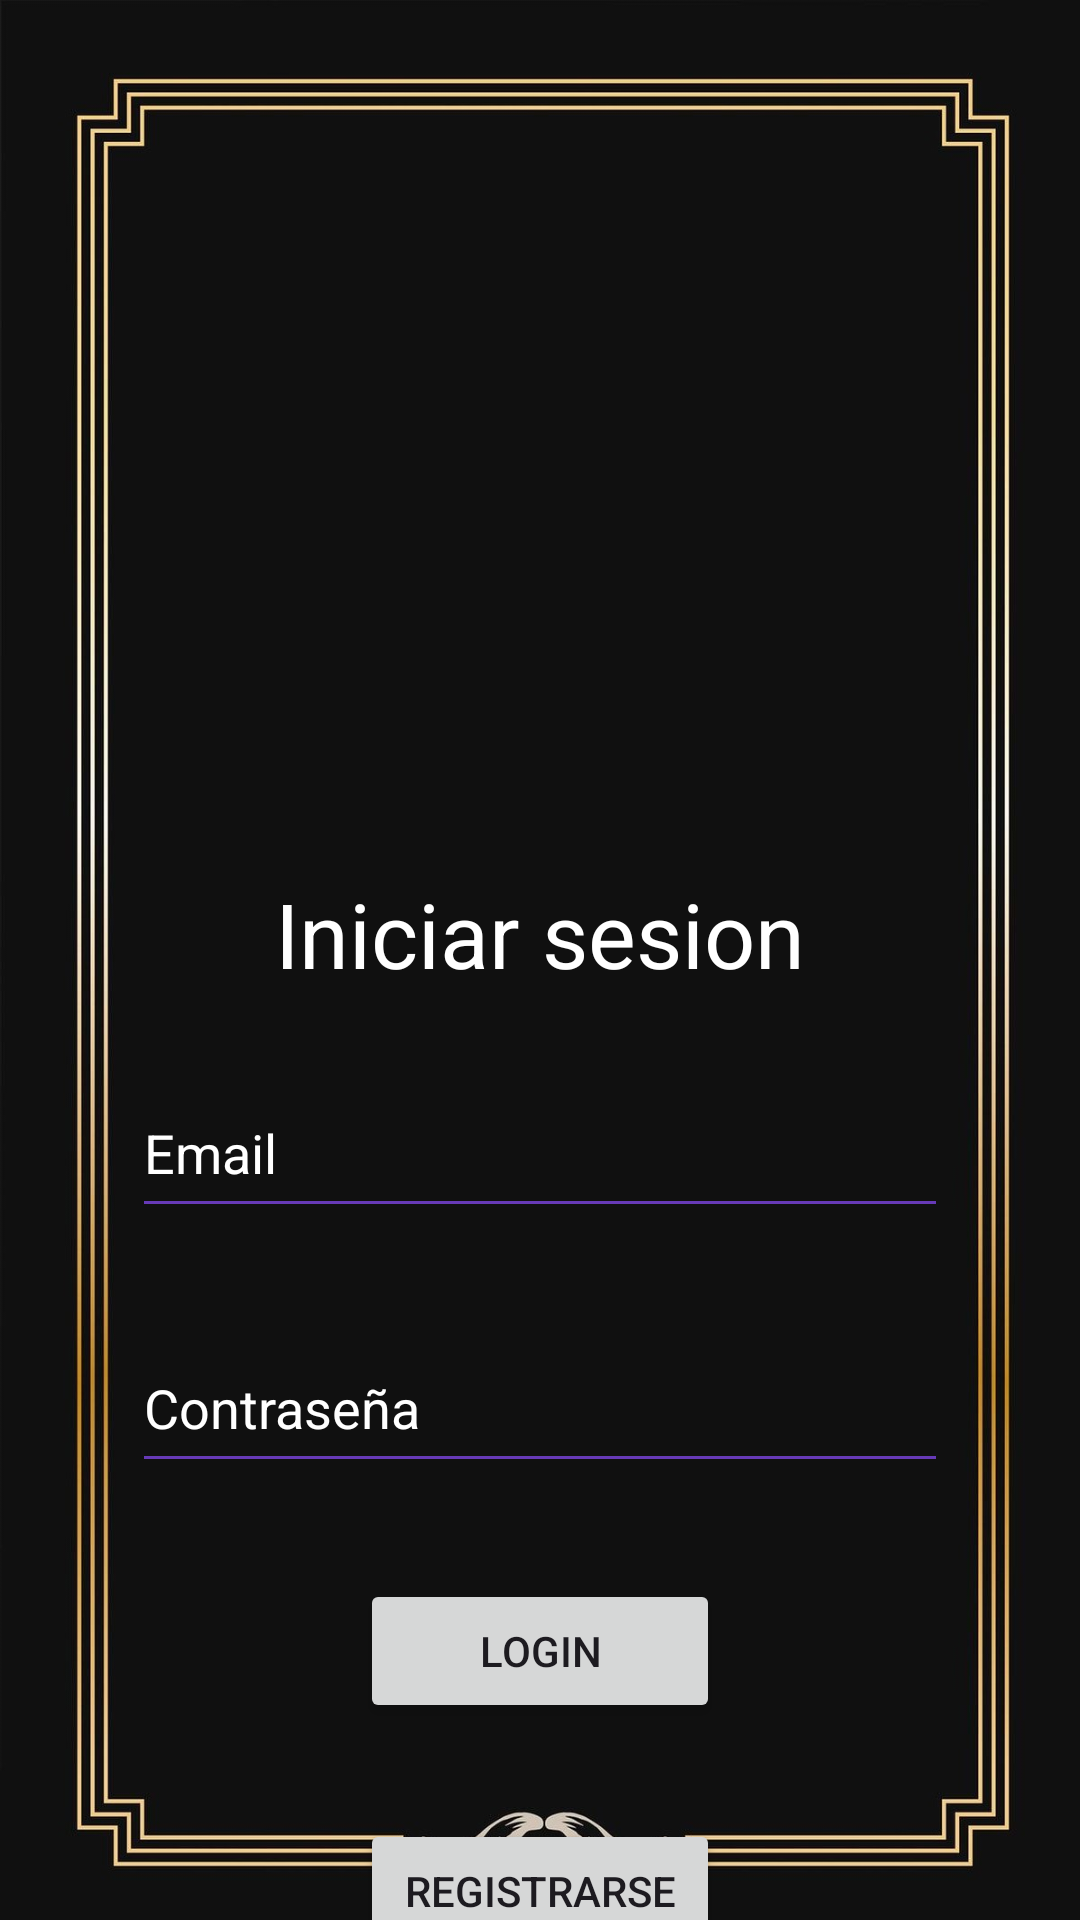

Android layout source for this screen:
<!-- AndroidManifest.xml: application theme Theme.MyAplicacion2 -->
<!-- res/layout/activity_login.xml -->
<?xml version="1.0" encoding="utf-8"?>
<androidx.constraintlayout.widget.ConstraintLayout xmlns:android="http://schemas.android.com/apk/res/android"
    xmlns:app="http://schemas.android.com/apk/res-auto"
    xmlns:tools="http://schemas.android.com/tools"
    android:layout_width="match_parent"
    android:layout_height="match_parent"
    android:background="@drawable/fondo"
    tools:context=".Login">

    <ImageView
        android:id="@+id/imageView2"
        android:layout_width="372dp"
        android:layout_height="256dp"
        android:layout_marginStart="8dp"
        android:layout_marginTop="20dp"
        android:layout_marginEnd="8dp"
        app:layout_constraintEnd_toEndOf="parent"
        app:layout_constraintStart_toStartOf="parent"
        app:layout_constraintTop_toTopOf="parent"
        app:srcCompat="@drawable/logobarber1" />

    <TextView
        android:id="@+id/textView2"
        android:layout_width="wrap_content"
        android:layout_height="wrap_content"
        android:layout_marginStart="100dp"
        android:layout_marginTop="15dp"
        android:layout_marginEnd="100dp"
        android:text="Iniciar sesion"
        android:textAlignment="center"
        android:textColor="#FFFFFF"
        android:textSize="30sp"
        app:layout_constraintEnd_toEndOf="parent"
        app:layout_constraintStart_toStartOf="parent"
        app:layout_constraintTop_toBottomOf="@+id/imageView2" />

    <EditText
        android:id="@+id/editTextText2"
        android:layout_width="272dp"
        android:layout_height="53dp"
        android:layout_marginStart="100dp"
        android:layout_marginTop="25dp"
        android:layout_marginEnd="100dp"
        android:backgroundTint="#673AB7"
        android:backgroundTintMode="src_in"
        android:ems="10"
        android:hint="Email"
        android:inputType="text"
        android:textColor="#FFFFFF"
        app:layout_constraintEnd_toEndOf="parent"
        app:layout_constraintStart_toStartOf="parent"
        app:layout_constraintTop_toBottomOf="@+id/textView2" />

    <EditText
        android:id="@+id/editTextTextPassword2"
        android:layout_width="272dp"
        android:layout_height="53dp"
        android:layout_marginStart="100dp"
        android:layout_marginTop="32dp"
        android:layout_marginEnd="100dp"
        android:backgroundTint="#673AB7"
        android:ems="10"
        android:hint="Contraseña"
        android:inputType="textPassword"
        android:textColor="#FFFFFF"
        app:circularflow_radiusInDP="16dp"
        app:layout_constraintEnd_toEndOf="parent"
        app:layout_constraintStart_toStartOf="parent"
        app:layout_constraintTop_toBottomOf="@+id/editTextText2" />

    <Button
        android:id="@+id/button"
        android:layout_width="0dp"
        android:layout_height="wrap_content"
        android:layout_marginStart="120dp"
        android:layout_marginTop="32dp"
        android:layout_marginEnd="120dp"
        android:onClick="IrMain"
        android:text="Login"
        app:circularflow_defaultRadius="20dp"
        app:circularflow_radiusInDP="20dp"
        app:layout_constraintCircleRadius="20dp"
        app:layout_constraintEnd_toEndOf="parent"
        app:layout_constraintStart_toStartOf="parent"
        app:layout_constraintTop_toBottomOf="@+id/editTextTextPassword2" />

    <Button
        android:id="@+id/button2"
        android:layout_width="0dp"
        android:layout_height="wrap_content"
        android:layout_marginStart="120dp"
        android:layout_marginTop="32dp"
        android:layout_marginEnd="120dp"
        android:onClick="IrRegistro"
        android:text="Registrarse"
        app:layout_constraintEnd_toEndOf="parent"
        app:layout_constraintHorizontal_bias="0.0"
        app:layout_constraintStart_toStartOf="parent"
        app:layout_constraintTop_toBottomOf="@+id/button" />
</androidx.constraintlayout.widget.ConstraintLayout>
<!-- resources referenced by this layout -->
<resources>
  <!-- drawable fondo: jpg bitmap (drawable, 126800 bytes) -->
  <style name="Theme.MyAplicacion2" parent="Base.Theme.MyAplicacion2" />
  <style name="Base.Theme.MyAplicacion2" parent="Theme.Material3.DayNight.NoActionBar">
          
          
          <item name="android:textColorHint">@color/white
          </item>
  
      </style>
  <!-- not gathered from this repository: default colours our renderer supplied (Android Studio template values) -->
  <color name="white">#FFFFFFFF</color>
</resources>
